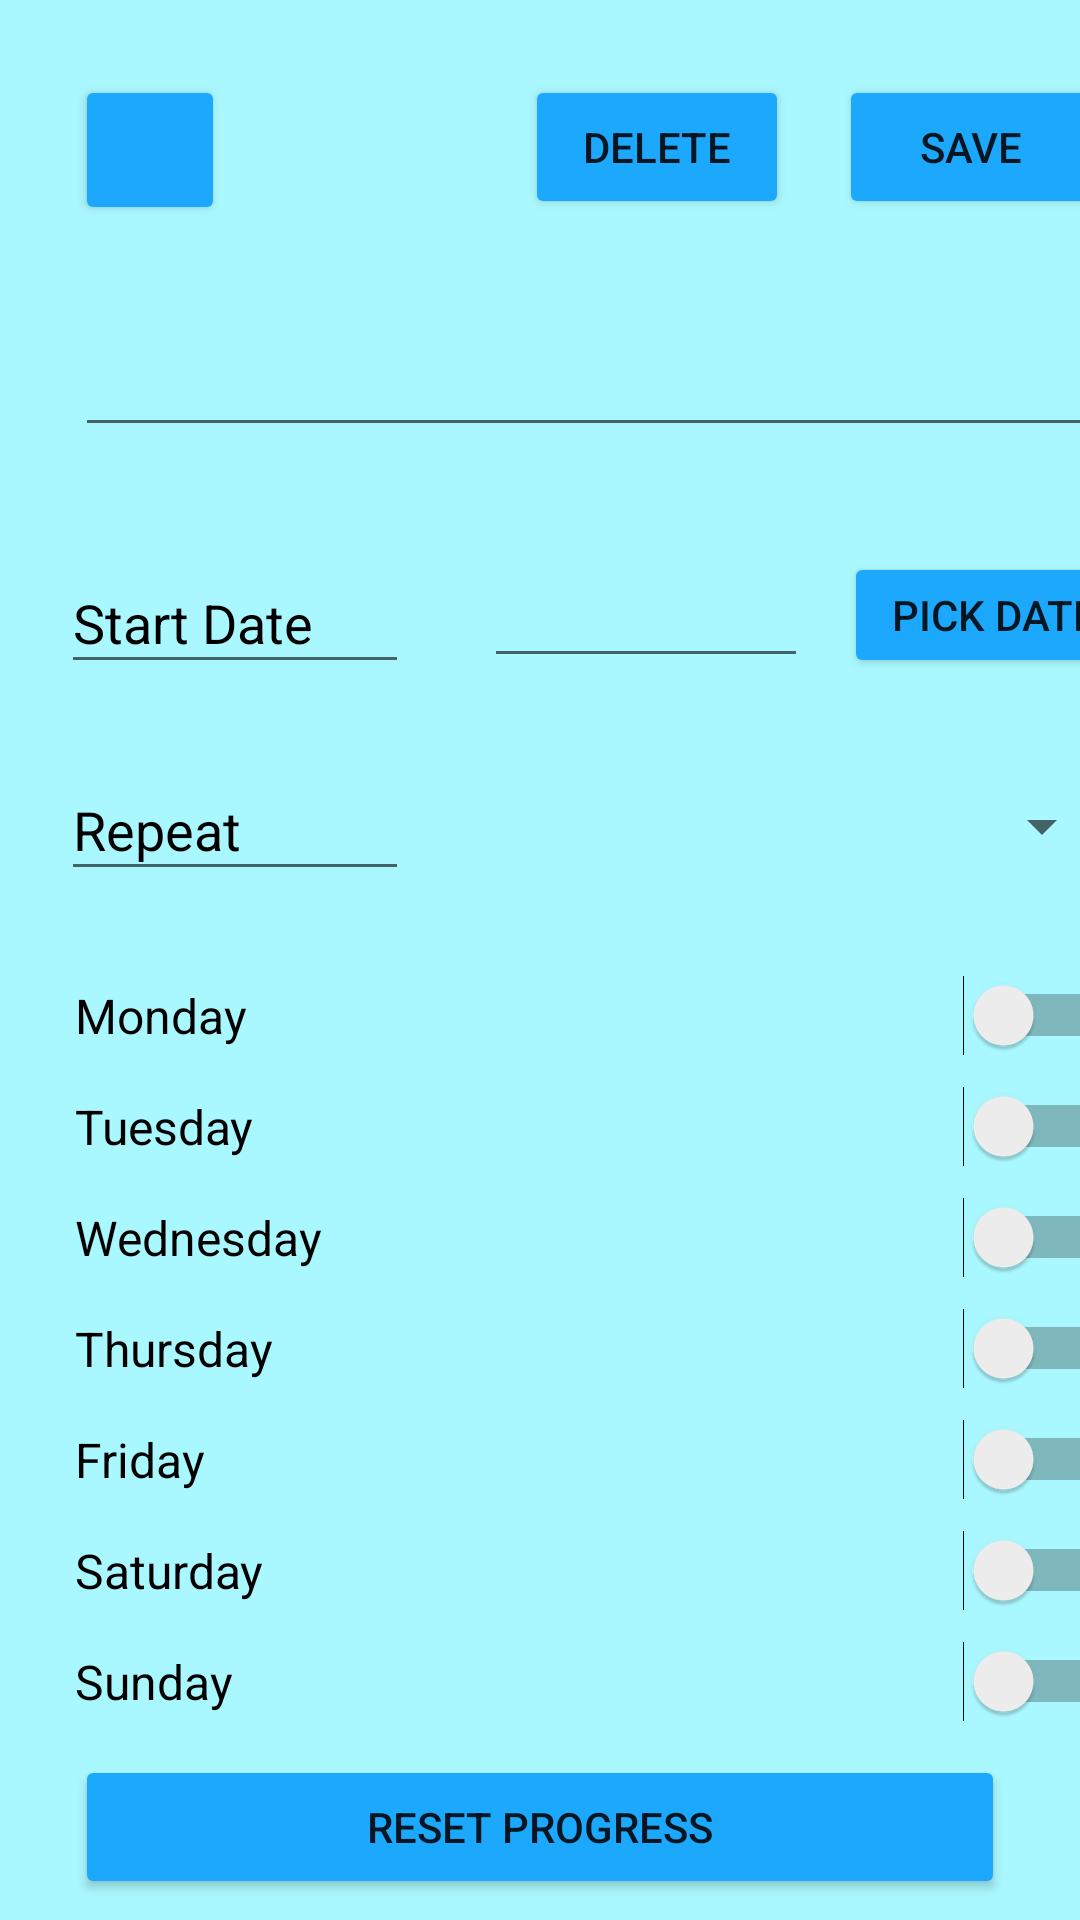

Produce the Android XML layout that renders to this screen, including the resource entries it uses.
<!-- AndroidManifest.xml: application theme Theme.Hobbymanagementapp -->
<!-- res/layout/fragment_second.xml -->
<?xml version="1.0" encoding="utf-8"?>
<androidx.constraintlayout.widget.ConstraintLayout xmlns:android="http://schemas.android.com/apk/res/android"
    xmlns:app="http://schemas.android.com/apk/res-auto"
    xmlns:tools="http://schemas.android.com/tools"
    android:layout_width="match_parent"
    android:layout_height="match_parent"
    android:background="#AAF8FF"
    android:windowSoftInputMode="adjustNothing"
    tools:context=".SecondFragment">

    <Button
        android:id="@+id/backBtn"
        android:layout_width="50dp"
        android:layout_height="50dp"
        android:layout_marginStart="25dp"
        android:layout_marginTop="25dp"
        android:layout_marginEnd="293dp"
        android:backgroundTint="#1CA8FC"
        android:foreground="@drawable/abc_vector_test"
        android:insetTop="0dp"
        android:insetBottom="0dp"
        android:textColor="@android:color/black"
        app:layout_constraintEnd_toEndOf="parent"
        app:layout_constraintHorizontal_bias="0.0"
        app:layout_constraintStart_toStartOf="parent"
        app:layout_constraintTop_toTopOf="parent" />

    <Button
        android:id="@+id/deleteBtn"
        android:layout_width="wrap_content"
        android:layout_height="wrap_content"
        android:layout_marginStart="100dp"
        android:layout_marginTop="25dp"
        android:backgroundTint="#1CA8FC"
        android:insetTop="0dp"
        android:insetBottom="0dp"
        android:padding="0dp"
        android:text="Delete"
        app:layout_constraintStart_toEndOf="@+id/backBtn"
        app:layout_constraintTop_toTopOf="parent" />

    <Button
        android:id="@+id/saveBtn"
        android:layout_width="wrap_content"
        android:layout_height="wrap_content"
        android:layout_marginStart="20dp"
        android:layout_marginTop="25dp"
        android:backgroundTint="#1CA8FC"
        android:insetTop="0dp"
        android:insetBottom="0dp"
        android:text="Save"
        app:layout_constraintEnd_toEndOf="parent"
        app:layout_constraintHorizontal_bias="0.309"
        app:layout_constraintStart_toEndOf="@+id/deleteBtn"
        app:layout_constraintTop_toTopOf="parent" />

    <EditText
        android:id="@+id/taskTitle"
        android:layout_width="353dp"
        android:layout_height="49dp"
        android:layout_marginStart="25dp"
        android:layout_marginTop="100dp"
        android:layout_marginEnd="25dp"
        android:textColor="@color/black"
        android:textColorHint="@color/black"
        app:layout_constraintEnd_toEndOf="parent"
        app:layout_constraintHorizontal_bias="0.0"
        app:layout_constraintStart_toStartOf="parent"
        app:layout_constraintTop_toTopOf="parent" />

    <EditText
        android:id="@+id/startDateInput"
        android:layout_width="108dp"
        android:layout_height="42dp"
        android:layout_marginStart="25dp"
        android:layout_marginTop="35dp"
        android:clickable="false"
        android:ems="10"
        android:focusable="false"
        android:focusableInTouchMode="false"
        android:inputType="date"
        android:textColor="@color/black"
        app:layout_constraintEnd_toEndOf="parent"
        app:layout_constraintHorizontal_bias="0.0"
        app:layout_constraintStart_toEndOf="@+id/startDateText"
        app:layout_constraintTop_toBottomOf="@+id/taskTitle" />

    <EditText
        android:id="@+id/startDateText"
        android:layout_width="116dp"
        android:layout_height="44dp"
        android:layout_marginTop="35dp"
        android:clickable="false"
        android:ems="10"
        android:focusable="false"
        android:focusableInTouchMode="false"
        android:inputType="textPersonName"
        android:text="Start Date"
        android:textColor="@color/black"
        app:layout_constraintEnd_toEndOf="parent"
        app:layout_constraintHorizontal_bias="0.084"
        app:layout_constraintStart_toStartOf="parent"
        app:layout_constraintTop_toBottomOf="@+id/taskTitle" />

    <EditText
        android:id="@+id/repeatText"
        android:layout_width="116dp"
        android:layout_height="44dp"
        android:layout_marginTop="25dp"
        android:clickable="false"
        android:ems="10"
        android:focusable="false"
        android:focusableInTouchMode="false"
        android:inputType="textPersonName"
        android:text="Repeat"
        android:textColor="@color/black"
        app:layout_constraintEnd_toEndOf="parent"
        app:layout_constraintHorizontal_bias="0.084"
        app:layout_constraintStart_toStartOf="parent"
        app:layout_constraintTop_toBottomOf="@+id/startDateText" />

    <Spinner
        android:id="@+id/repeatDropdown"
        android:layout_width="210dp"
        android:layout_height="43dp"
        android:layout_marginStart="25dp"
        android:layout_marginTop="28dp"
        android:layout_marginEnd="25dp"
        app:layout_constraintEnd_toEndOf="parent"
        app:layout_constraintHorizontal_bias="0.0"
        app:layout_constraintStart_toEndOf="@+id/repeatText"
        app:layout_constraintTop_toBottomOf="@+id/startDateInput" />

    <Button
        android:id="@+id/pickDateBtn"
        android:layout_width="100dp"
        android:layout_height="42dp"
        android:layout_marginStart="12dp"
        android:layout_marginTop="35dp"
        android:backgroundTint="#1CA8FC"
        android:insetTop="0dp"
        android:insetBottom="0dp"
        android:padding="0dp"
        android:text="Pick Date"
        android:textSize="14sp"
        app:layout_constraintEnd_toEndOf="parent"
        app:layout_constraintHorizontal_bias="0.0"
        app:layout_constraintStart_toEndOf="@+id/startDateInput"
        app:layout_constraintTop_toBottomOf="@+id/taskTitle" />

    <Button
        android:id="@+id/resetProgressBtn"
        android:layout_width="match_parent"
        android:layout_height="wrap_content"
        android:layout_marginStart="25dp"
        android:layout_marginTop="585dp"
        android:layout_marginEnd="25dp"
        android:backgroundTint="#1CA8FC"
        android:text="Reset Progress"
        app:layout_constraintEnd_toEndOf="parent"
        app:layout_constraintHorizontal_bias="0.0"
        app:layout_constraintStart_toStartOf="parent"
        app:layout_constraintTop_toTopOf="parent" />

    <LinearLayout
        android:id="@+id/weekDaysLayout"
        android:layout_width="350dp"
        android:layout_height="300dp"
        android:layout_marginStart="25dp"
        android:layout_marginTop="325dp"
        android:layout_marginEnd="25dp"
        android:orientation="vertical"
        app:layout_constraintEnd_toEndOf="parent"
        app:layout_constraintHorizontal_bias="0.0"
        app:layout_constraintStart_toStartOf="parent"
        app:layout_constraintTop_toTopOf="parent">

        <Switch
            android:id="@+id/mondaySwitch"
            android:layout_width="match_parent"
            android:layout_height="wrap_content"
            android:layout_marginBottom="10sp"
            android:text="Monday"
            android:textColor="@color/black"
            android:textSize="16sp" />

        <Switch
            android:id="@+id/tuesdaySwitch"
            android:layout_width="match_parent"
            android:layout_height="wrap_content"
            android:layout_marginBottom="10sp"
            android:text="Tuesday"
            android:textColor="@color/black"
            android:textSize="16sp" />

        <Switch
            android:id="@+id/wednesdaySwitch"
            android:layout_width="match_parent"
            android:layout_height="wrap_content"
            android:layout_marginBottom="10sp"
            android:text="Wednesday"
            android:textColor="@color/black"
            android:textSize="16sp" />

        <Switch
            android:id="@+id/thursdaySwitch"
            android:layout_width="match_parent"
            android:layout_height="wrap_content"
            android:layout_marginBottom="10sp"
            android:text="Thursday"
            android:textColor="@color/black"
            android:textSize="16sp" />

        <Switch
            android:id="@+id/fridaySwitch"
            android:layout_width="match_parent"
            android:layout_height="wrap_content"
            android:layout_marginBottom="10sp"
            android:text="Friday"
            android:textColor="@color/black"
            android:textSize="16sp" />

        <Switch
            android:id="@+id/saturdaySwitch"
            android:layout_width="match_parent"
            android:layout_height="wrap_content"
            android:layout_marginBottom="10sp"
            android:text="Saturday"
            android:textColor="@color/black"
            android:textSize="16sp" />

        <Switch
            android:id="@+id/sundaySwitch"
            android:layout_width="match_parent"
            android:layout_height="wrap_content"
            android:layout_marginBottom="10sp"
            android:text="Sunday"
            android:textColor="@color/black"
            android:textSize="16sp" />

    </LinearLayout>

</androidx.constraintlayout.widget.ConstraintLayout>
<!-- resources referenced by this layout -->
<resources>
  <color name="black">#FF000000</color>
  <style name="Theme.Hobbymanagementapp" parent="Theme.AppCompat.Light.DarkActionBar">
          
          <item name="colorPrimary">@color/purple_500</item>
          <item name="colorPrimaryDark">@color/purple_700</item>
          <item name="colorAccent">@color/teal_200</item>
          
      </style>
  <color name="purple_500">#FF6200EE</color>
  <color name="purple_700">#FF3700B3</color>
  <color name="teal_200">#FF03DAC5</color>
</resources>
